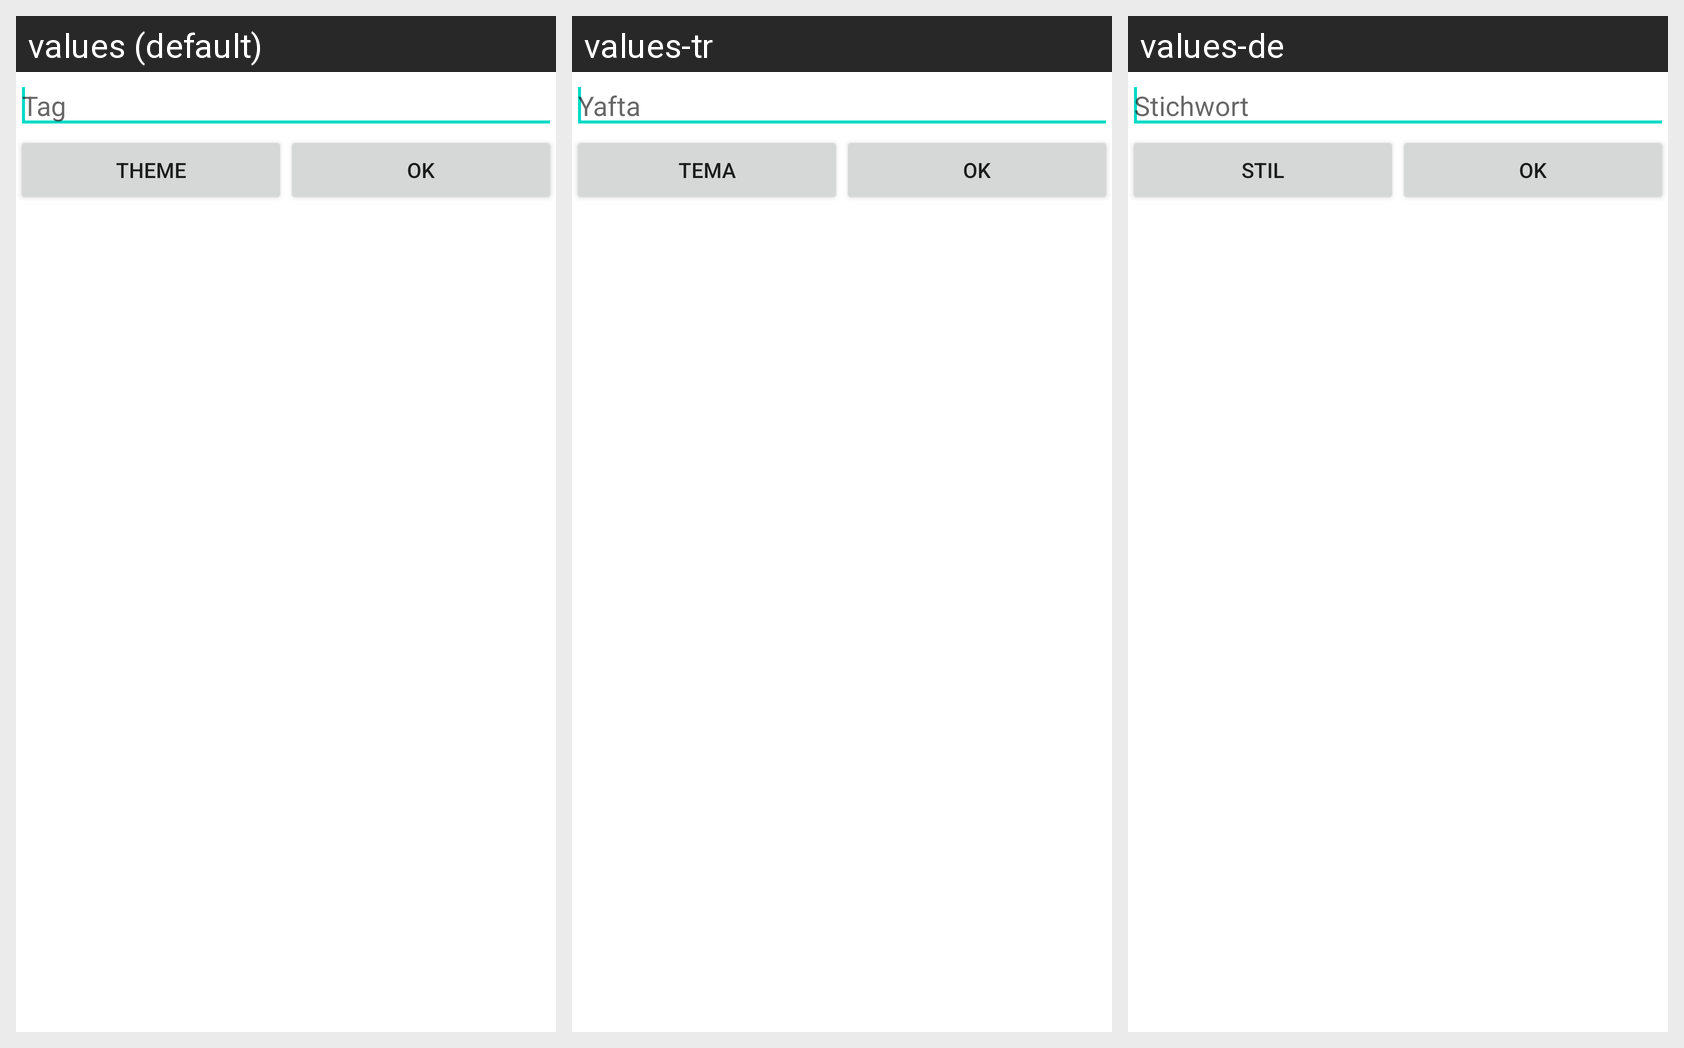

Locale-by-locale string values for the Android screen shown in this grid:
Android screen res/layout/dialog_entry_tags.xml rendered under 3 locales, left to right: values (default), values-tr, values-de. Device: Nexus 5 (rendered at 1080×1920; each locale shown at half size, 540×960, under a caption strip naming it); theme Theme.MaterialComponents.DayNight.NoActionBar.
Strings drawn on this screen, with the default value and each locale's value (text and hints the layout hard-codes, and strings that could not be matched under every locale, appear in the picture but are not listed):

tag
  values: Tag
  values-tr: Yafta
  values-de: Stichwort

theme
  values: Theme
  values-tr: Tema
  values-de: Stil
